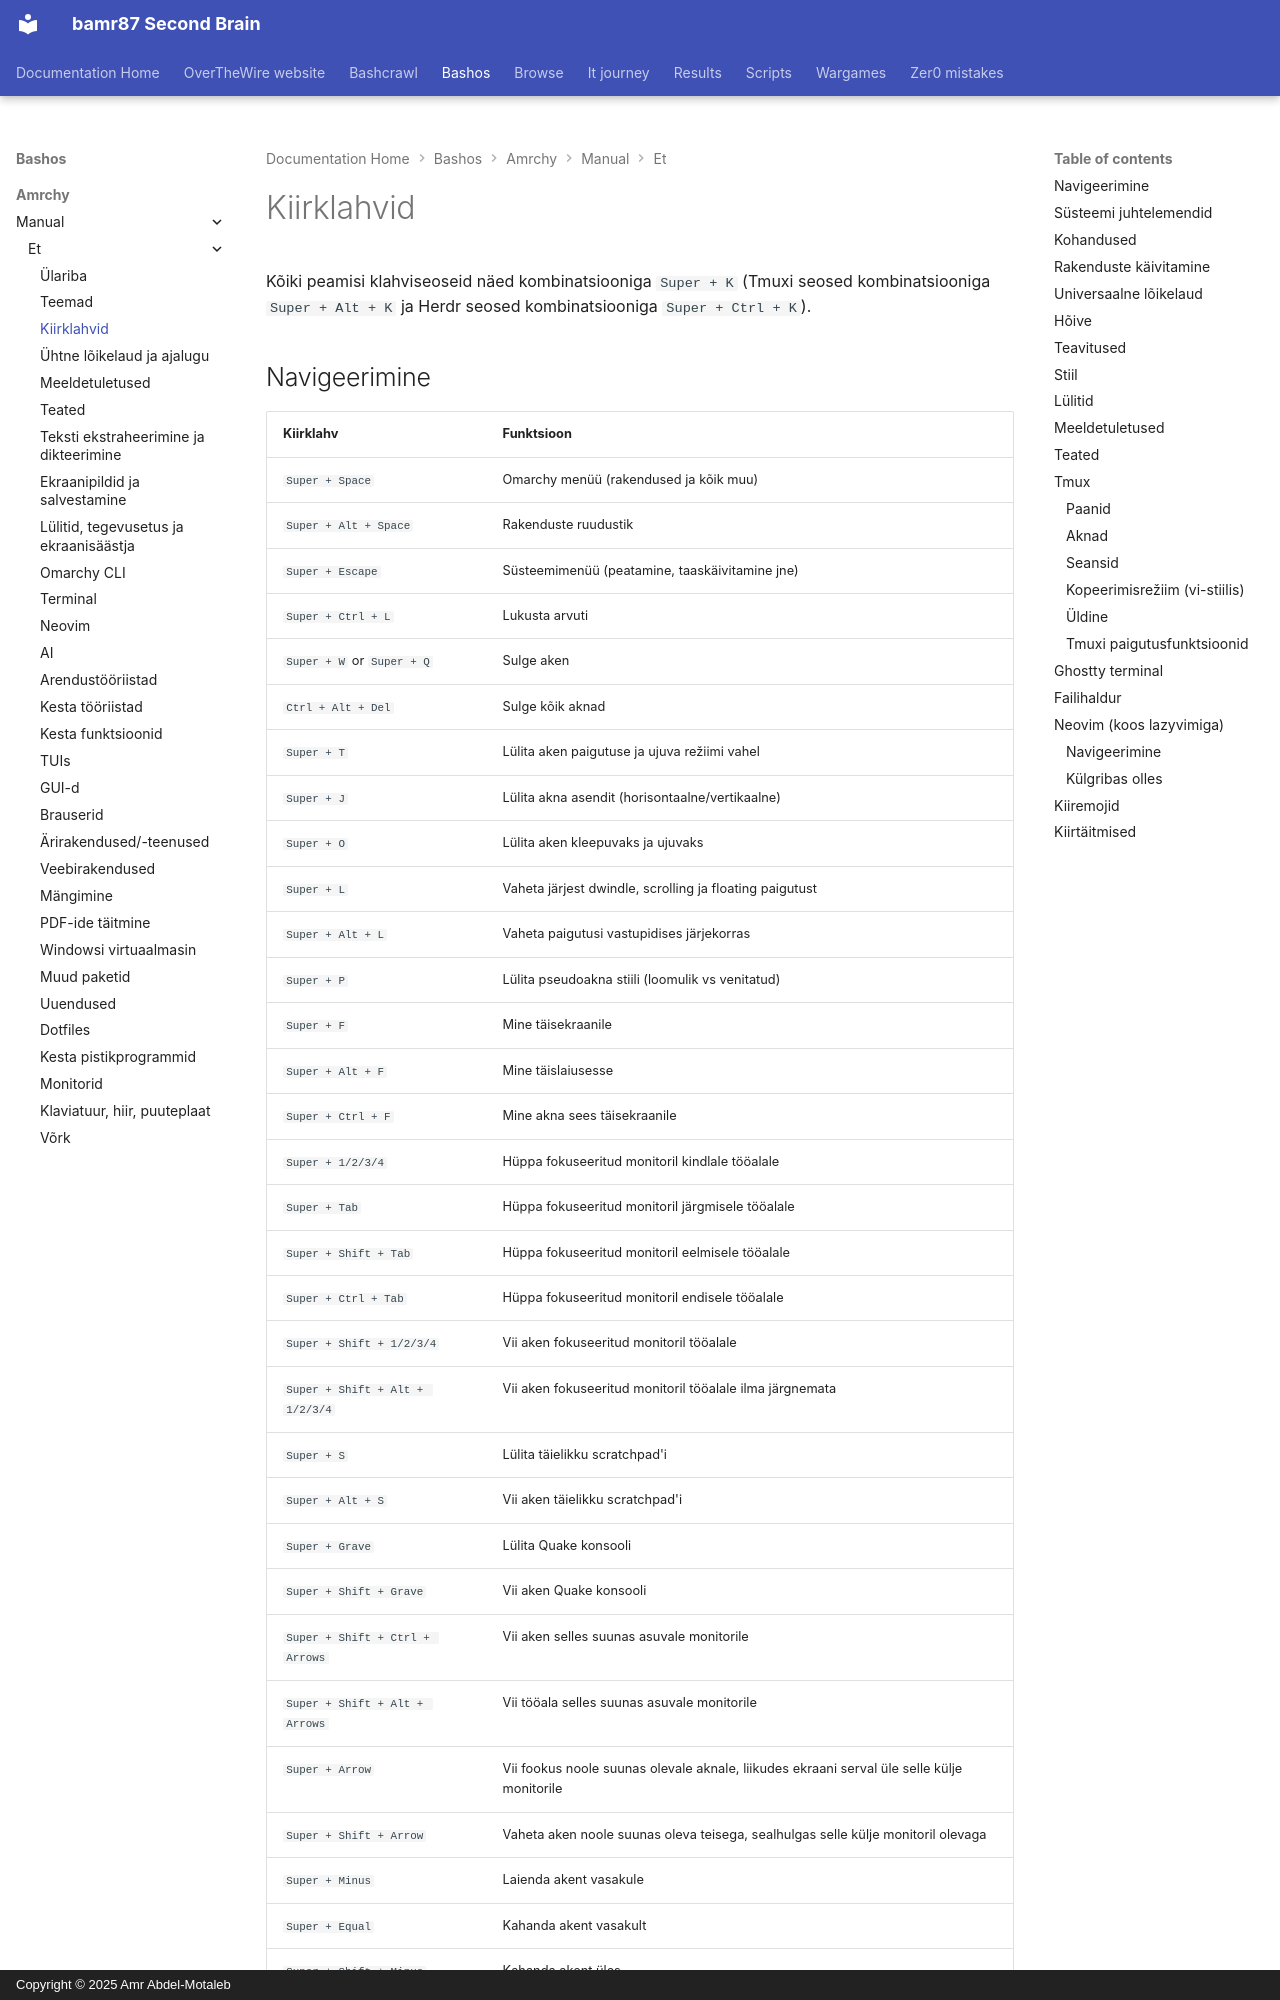

repository: bamr87/README · page: bashos/amrchy/manual/et/07-hotkeys/index.html · generator: mkdocs · copyright: Copyright © 2025 Amr Abdel-Motaleb

---
source_file: amrchy/manual/et/07-hotkeys.md
source_repo: bamr87/bashos
source_url: https://github.com/bamr87/bashos/blob/main/amrchy/manual/et/07-hotkeys.md
title: Kiirklahvid
---
# Kiirklahvid

Kõiki peamisi klahviseoseid näed kombinatsiooniga `Super + K` (Tmuxi seosed kombinatsiooniga `Super + Alt + K` ja Herdr seosed kombinatsiooniga `Super + Ctrl + K`).
